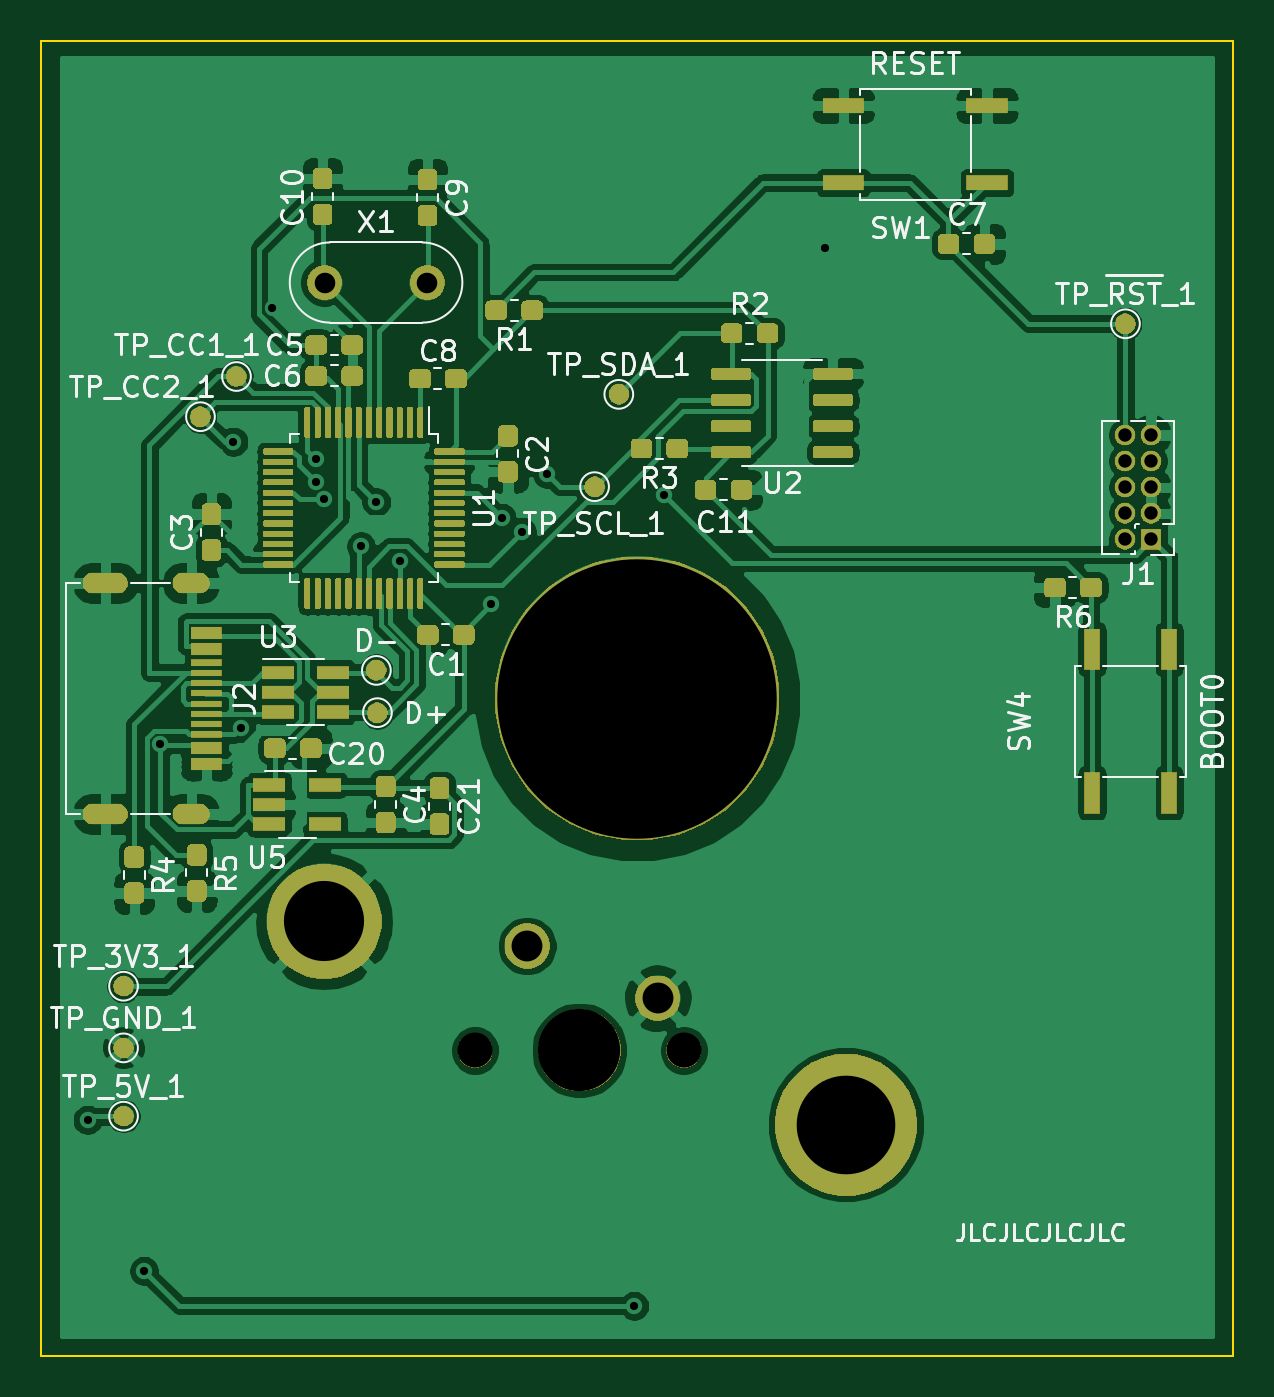
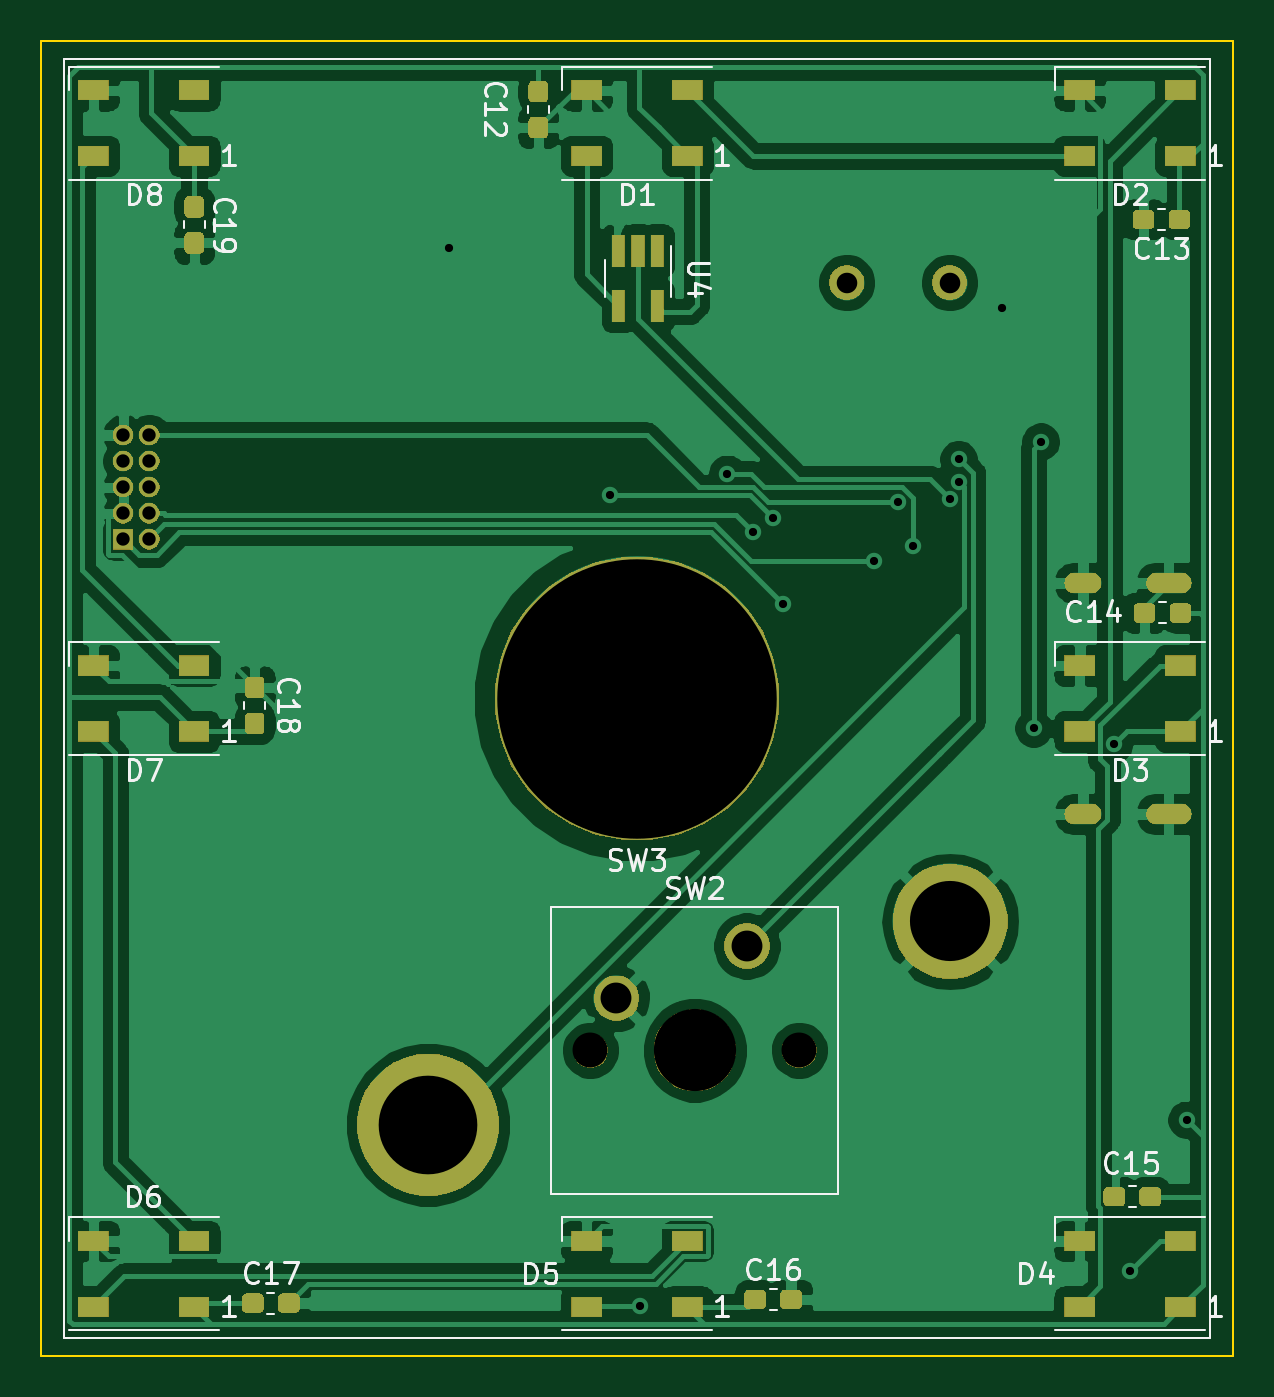
Circuit board: 9 layer files. Board 58.0 x 64.0 mm.
- bottom_copper: bigbutton-B_Cu.gbr (120632 bytes)
- bottom_mask: bigbutton-B_Mask.gbr (43139 bytes)
- bottom_silk: bigbutton-B_SilkS.gbr (20383 bytes)
- outline: bigbutton-Edge_Cuts.gbr (686 bytes)
- top_copper: bigbutton-F_Cu.gbr (210273 bytes)
- top_mask: bigbutton-F_Mask.gbr (121850 bytes)
- top_silk: bigbutton-F_SilkS.gbr (44920 bytes)
- drill: bigbutton-NPTH.drl (369 bytes)
- drill: bigbutton-PTH.drl (1085 bytes)

=== bottom_copper: bigbutton-B_Cu.gbr (120632 bytes, source omitted) ===
=== bottom_mask: bigbutton-B_Mask.gbr (43139 bytes, source omitted) ===
=== bottom_silk: bigbutton-B_SilkS.gbr (20383 bytes, source omitted) ===
=== outline: bigbutton-Edge_Cuts.gbr ===
%TF.GenerationSoftware,KiCad,Pcbnew,5.1.6-1*%
%TF.CreationDate,2020-09-26T18:39:16+00:00*%
%TF.ProjectId,bigbutton,62696762-7574-4746-9f6e-2e6b69636164,rev?*%
%TF.SameCoordinates,Original*%
%TF.FileFunction,Profile,NP*%
%FSLAX46Y46*%
G04 Gerber Fmt 4.6, Leading zero omitted, Abs format (unit mm)*
G04 Created by KiCad (PCBNEW 5.1.6-1) date 2020-09-26 18:39:16*
%MOMM*%
%LPD*%
G01*
G04 APERTURE LIST*
%TA.AperFunction,Profile*%
%ADD10C,0.100000*%
%TD*%
G04 APERTURE END LIST*
D10*
X76000000Y-73000000D02*
X134000000Y-73000000D01*
X76000000Y-137000000D02*
X76000000Y-73000000D01*
X134000000Y-137000000D02*
X76000000Y-137000000D01*
X134000000Y-73000000D02*
X134000000Y-137000000D01*
M02*

=== top_copper: bigbutton-F_Cu.gbr (210273 bytes, source omitted) ===
=== top_mask: bigbutton-F_Mask.gbr (121850 bytes, source omitted) ===
=== top_silk: bigbutton-F_SilkS.gbr (44920 bytes, source omitted) ===
=== drill: bigbutton-NPTH.drl ===
M48
; DRILL file {KiCad 5.1.6-1} date Sat Sep 26 18:39:18 2020
; FORMAT={-:-/ absolute / inch / decimal}
; #@! TF.CreationDate,2020-09-26T18:39:18+00:00
; #@! TF.GenerationSoftware,Kicad,Pcbnew,5.1.6-1
; #@! TF.FileFunction,NonPlated,1,2,NPTH
FMAT,2
INCH
T1C0.0669
T2C0.1575
T3C0.5354
%
G90
G05
T1
X3.823Y-4.808
X4.223Y-4.808
T2
X4.023Y-4.808
T3
X4.1339Y-4.1339
T0
M30

=== drill: bigbutton-PTH.drl ===
M48
; DRILL file {KiCad 5.1.6-1} date Sat Sep 26 18:39:18 2020
; FORMAT={-:-/ absolute / inch / decimal}
; #@! TF.CreationDate,2020-09-26T18:39:18+00:00
; #@! TF.GenerationSoftware,Kicad,Pcbnew,5.1.6-1
; #@! TF.FileFunction,Plated,1,2,PTH
FMAT,2
INCH
T1C0.0157
T2C0.0236
T3C0.0256
T4C0.0394
T5C0.0591
T6C0.1535
T7C0.1890
%
G90
G05
T1
X3.0807Y-4.9409
X3.189Y-5.2303
X3.2203Y-4.2219
X3.3602Y-3.6417
X3.374Y-4.1909
X3.435Y-3.3858
X3.5175Y-3.7189
X3.5177Y-3.6752
X3.5345Y-3.7512
X3.6043Y-3.8425
X3.6339Y-3.7579
X3.6791Y-3.8701
X3.8543Y-3.9528
X3.874Y-3.7874
X3.9122Y-3.8142
X3.9606Y-3.7036
X4.128Y-5.2972
X4.185Y-3.7441
X4.4941Y-3.2717
T3
X5.068Y-3.629
X5.068Y-3.679
X5.068Y-3.729
X5.068Y-3.779
X5.068Y-3.829
X5.118Y-3.629
X5.118Y-3.679
X5.118Y-3.729
X5.118Y-3.779
X5.118Y-3.829
T4
X3.535Y-3.337
X3.7319Y-3.337
T5
X3.923Y-4.608
X4.173Y-4.708
T6
X3.5339Y-4.561
T7
X4.5339Y-4.9504
T2
G00X3.1384Y-3.9126
M15
G01X3.0912Y-3.9126
M16
G05
G00X3.1384Y-4.3551
M15
G01X3.0912Y-4.3551
M16
G05
G00X3.2951Y-3.9126
M15
G01X3.2636Y-3.9126
M16
G05
G00X3.2951Y-4.3551
M15
G01X3.2636Y-4.3551
M16
G05
T0
M30
